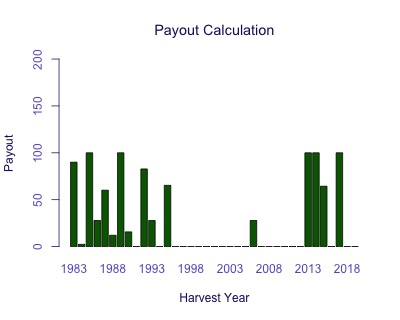

The data file committed next to this chart (first rows):
Harvest Year, Payout
1983, 89.99
1984, 2.342
1985, 100
1986, 27.78
1987, 60.12
1988, 12.03
1989, 100
1990, 15.66
1991, 0
1992, 82.78
1993, 27.78
1994, 0
1995, 65.29
1996, 0
1997, 0
1998, 0
1999, 0
2000, 0
2001, 0
2002, 0
2003, 0
2004, 0
2005, 0
2006, 27.78
2007, 0
2008, 0
2009, 0
2010, 0
2011, 0
2012, 0
2013, 100
2014, 100
2015, 64.36
2016, 0
2017, 100
2018, 0
2019, 0
